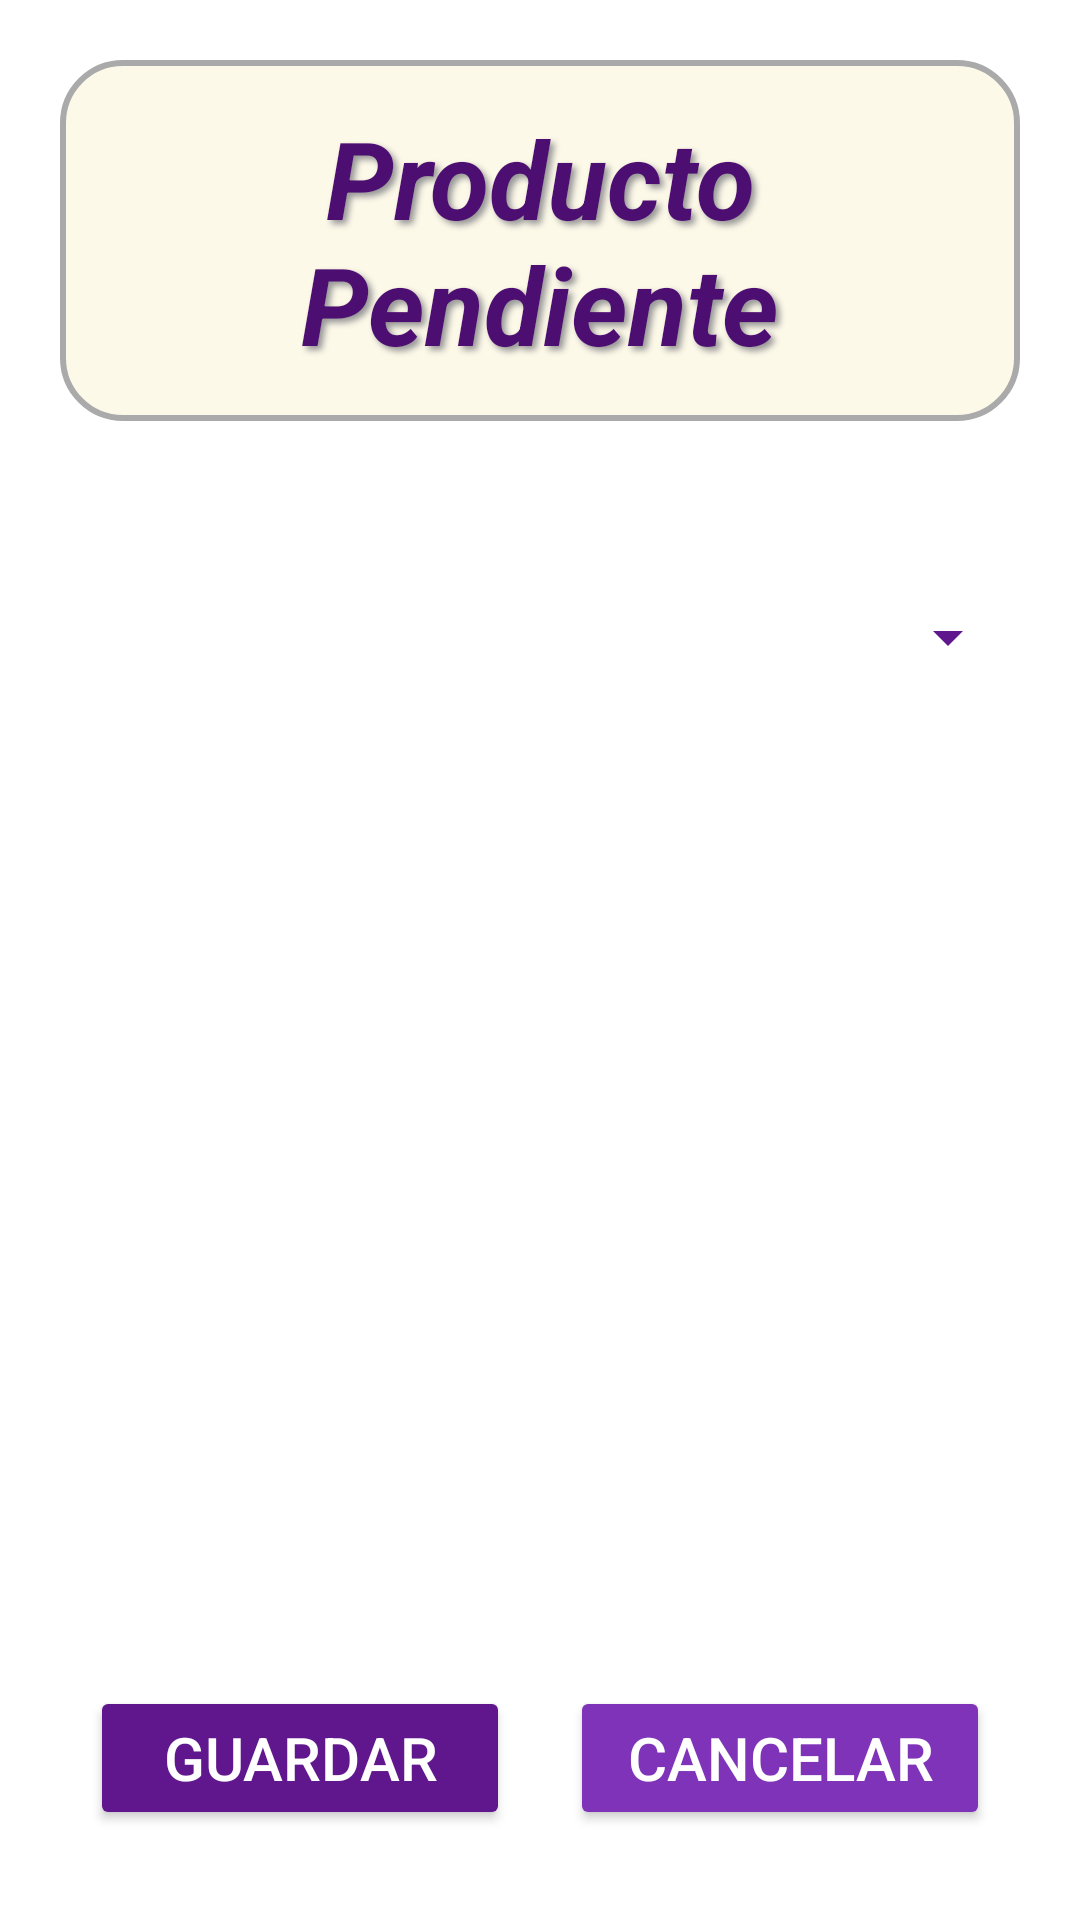

Android layout source for this screen:
<!-- AndroidManifest.xml: application theme Theme.IShoppingListPABV -->
<!-- res/layout/activity_product_pending.xml -->
<?xml version="1.0" encoding="utf-8"?>
<androidx.constraintlayout.widget.ConstraintLayout xmlns:android="http://schemas.android.com/apk/res/android"
    xmlns:app="http://schemas.android.com/apk/res-auto"
    xmlns:tools="http://schemas.android.com/tools"
    android:id="@+id/main"
    android:layout_width="match_parent"
    android:layout_height="match_parent"
    android:background="@color/background_color"
    tools:context=".activities.ProductPendingActivity">

    <LinearLayout
        android:layout_width="match_parent"
        android:layout_height="match_parent"
        android:orientation="vertical"
        android:padding="20dp"
        app:layout_constraintBottom_toBottomOf="parent"
        app:layout_constraintEnd_toEndOf="parent"
        app:layout_constraintStart_toStartOf="parent"
        app:layout_constraintTop_toTopOf="parent">

        <TextView
            android:id="@+id/tittle"
            android:layout_width="match_parent"
            android:layout_height="wrap_content"
            android:layout_marginBottom="30dp"
            android:textAlignment="center"
            android:textColor="@color/primary_color"
            android:textSize="36sp"
            android:textStyle="bold|italic"
            android:text="Producto Pendiente"
            android:padding="15dp"
            android:background="@drawable/rounded_background"
            android:shadowColor="#979797"
            android:shadowDx="4"
            android:shadowDy="4"
            android:shadowRadius="5" />

        <Spinner
            android:id="@+id/sp"
            android:layout_width="match_parent"
            android:layout_height="wrap_content"
            android:layout_marginTop="30dp"
            android:backgroundTint="@color/secondary_color" />

        
        <LinearLayout
            android:layout_width="match_parent"
            android:layout_height="0dp"
            android:layout_weight="1" />

        <LinearLayout
            android:layout_width="match_parent"
            android:layout_height="wrap_content"
            android:layout_marginTop="20dp"
            android:orientation="horizontal">

            <Button
                android:id="@+id/btnSaveProductPending"
                android:layout_width="0dp"
                android:layout_height="wrap_content"
                android:layout_margin="10dp"
                android:layout_weight="1"
                android:backgroundTint="@color/secondary_color"
                android:textColor="@color/text_color"
                android:textSize="20sp"
                android:text="Guardar" />

            <Button
                android:id="@+id/btnCancelPending"
                android:layout_width="0dp"
                android:layout_height="wrap_content"
                android:layout_margin="10dp"
                android:layout_weight="1"
                android:backgroundTint="@color/accent_color"
                android:textColor="@color/text_color"
                android:textSize="20sp"
                android:text="Cancelar" />

        </LinearLayout>
    </LinearLayout>
</androidx.constraintlayout.widget.ConstraintLayout>
<!-- resources referenced by this layout -->
<resources>
  <color name="accent_color">#7F33B8</color>
  <color name="background_color">#FFFFFF</color>
  <color name="primary_color">#4D0E71</color>
  <color name="secondary_color">#60168C</color>
  <color name="text_color">#FFFFFF</color>
  <!-- drawable rounded_background (drawable) -->
  <?xml version="1.0" encoding="utf-8"?>
  <shape xmlns:android="http://schemas.android.com/apk/res/android"
      android:shape="rectangle">
      <corners android:radius="20dp" />
      <solid android:color="#FDF9E9" />
      <padding android:left="10dp" android:right="10dp" android:top="10dp" android:bottom="10dp" />
      <stroke android:width="2dp" android:color="#AAAAAA" />
  </shape>
  <style name="Theme.IShoppingListPABV" parent="Base.Theme.IShoppingListPABV" />
  <style name="Base.Theme.IShoppingListPABV" parent="Theme.Material3.DayNight.NoActionBar">
          
          
      </style>
</resources>
